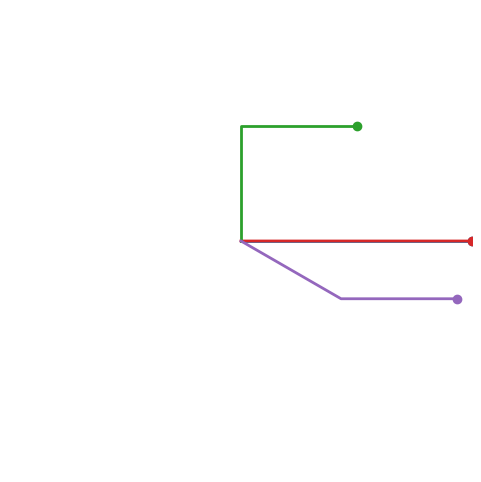

This chart was generated by the following Python code: (Note: this script raises an exception after producing the figure.)
import numpy as np
import matplotlib
matplotlib.use("Agg")

import matplotlib.pyplot as plt
from matplotlib.animation import FuncAnimation, FFMpegWriter
from scipy.integrate import solve_ivp

# ----------------------------
# Physical constants
# ----------------------------
g = 9.81
L1, L2 = 1.0, 1.0
m1, m2 = 1.0, 1.0

def equations(t, y):
    th1, w1, th2, w2 = y
    c, s = np.cos(th1-th2), np.sin(th1-th2)

    return [
        w1,
        (m2*g*np.sin(th2)*c
         - m2*s*(L1*w1**2*c + L2*w2**2)
         - (m1+m2)*g*np.sin(th1)) / (L1*(m1 + m2*s**2)),
        w2,
        ((m1+m2)*(L1*w1**2*s
         - g*np.sin(th2)
         + g*np.sin(th1)*c)
         + m2*L2*w2**2*s*c) / (L2*(m1 + m2*s**2))
    ]

# ----------------------------
# Time
# ----------------------------
t_span = (0, 10)
t_eval = np.linspace(*t_span, 1200)

initial_conditions = [
    [np.pi/2, 0, np.pi/2, 0],
    [np.pi/2 + 1e-5, 0, np.pi/2, 0],
    [np.pi, 0, np.pi/2, 0],
    [np.pi/3, 0, np.pi/2, 0],
]

solutions = [solve_ivp(equations, t_span, ic, t_eval=t_eval)
             for ic in initial_conditions]

# ----------------------------
# Figure
# ----------------------------
fig, ax = plt.subplots(figsize=(6, 6))
ax.set_xlim(-2, 2)
ax.set_ylim(-2, 2)
ax.set_aspect("equal")
ax.axis("off")

colors = ["tab:blue", "tab:red", "tab:green", "tab:purple"]

# Rods
rods = []
# End bubbles
bubbles = []
# Trails
trails = []

for c in colors:
    rod, = ax.plot([], [], lw=2, color=c)
    bubble, = ax.plot([], [], "o", color=c, markersize=6)
    trail, = ax.plot([], [], lw=1, color=c, alpha=0.7)

    rods.append(rod)
    bubbles.append(bubble)
    trails.append(trail)

# Path memory
path_x = [[] for _ in initial_conditions]
path_y = [[] for _ in initial_conditions]

# ----------------------------
# Animation
# ----------------------------
def animate(i):
    for k, sol in enumerate(solutions):
        th1, th2 = sol.y[0][i], sol.y[2][i]

        x1 = L1*np.sin(th1)
        y1 = -L1*np.cos(th1)
        x2 = x1 + L2*np.sin(th2)
        y2 = y1 - L2*np.cos(th2)

        rods[k].set_data([0, x1, x2], [0, y1, y2])

        # FIX: scalar → sequence
        bubbles[k].set_data([x2], [y2])

        path_x[k].append(x2)
        path_y[k].append(y2)
        trails[k].set_data(path_x[k], path_y[k])

    return rods + bubbles + trails

ani = FuncAnimation(
    fig,
    animate,
    frames=len(t_eval),
    interval=20,
    blit=True
)

# ----------------------------
# Save MP4
# ----------------------------
writer = FFMpegWriter(fps=30, bitrate=2000)
ani.save("aaaa.mp4", writer=writer)

plt.close(fig)
print("Saved: double_pendulum_chaos_bubbles_paths.mp4")
